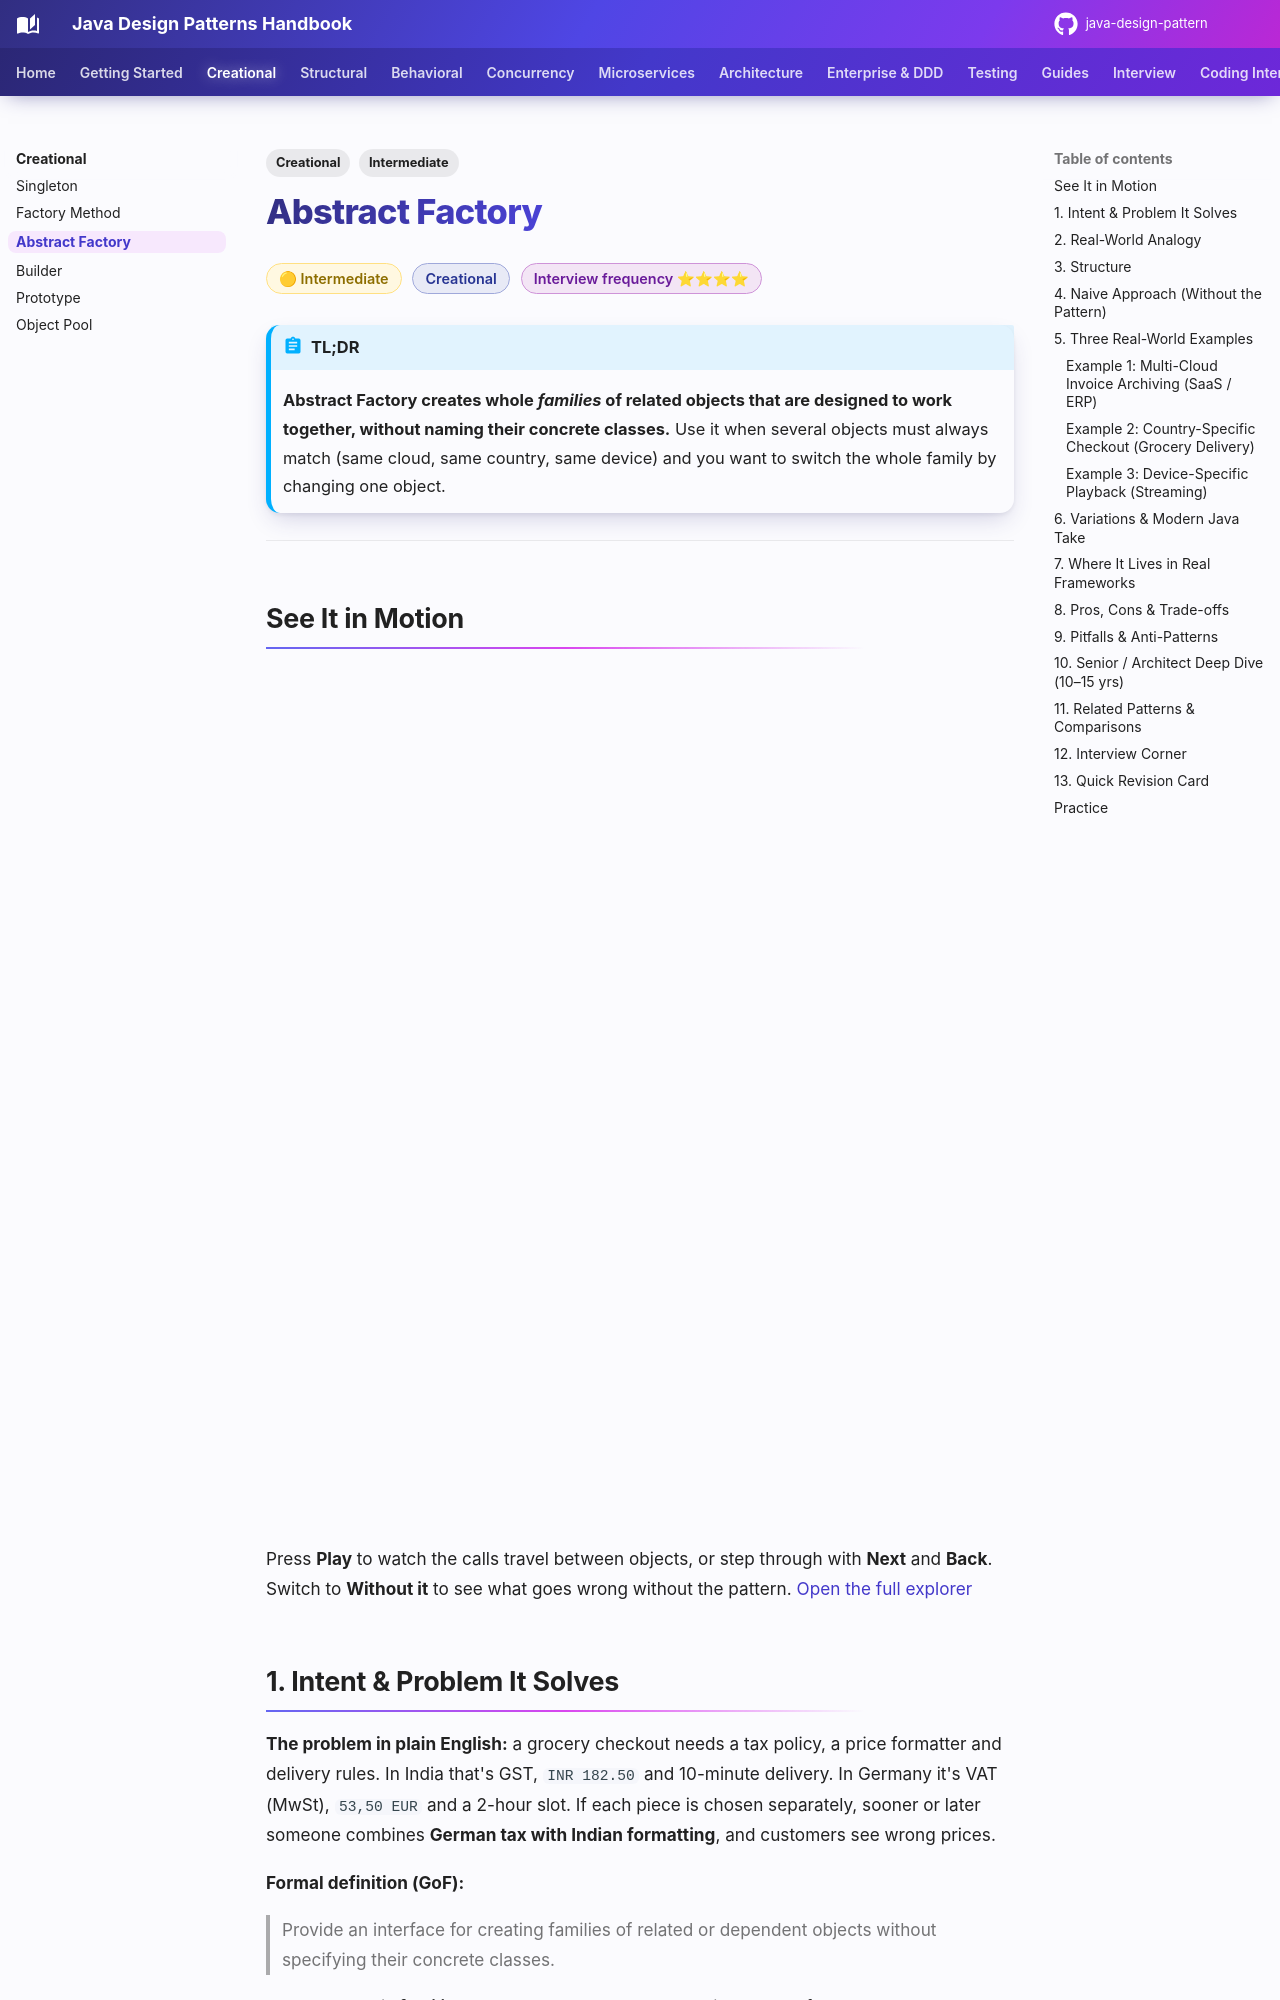

repository: khiruashish/java-design-pattern · page: creational/abstract-factory/index.html · generator: mkdocs

---
tags:
  - Creational
  - Intermediate
---

# Abstract Factory

<span class="badge badge--intermediate">🟡 Intermediate</span>
<span class="badge badge--category">Creational</span>
<span class="badge badge--interview">Interview frequency ⭐⭐⭐⭐</span>

!!! abstract "TL;DR"
    **Abstract Factory creates whole *families* of related objects that are designed to work together, without naming their concrete classes.**
    Use it when several objects must always match (same cloud, same country, same device) and you want to switch the whole family by changing one object.

---

## See It in Motion

<iframe class="motion-embed" src="../../motion/index.html?p=abstract-factory&amp;embed=1" title="Animated walkthrough of the Abstract Factory pattern" loading="lazy"></iframe>

Press **Play** to watch the calls travel between objects, or step through with **Next** and **Back**. Switch to **Without it** to see what goes wrong without the pattern. [Open the full explorer](../motion/index.html#abstract-factory){ target=_blank }

## 1. Intent & Problem It Solves

**The problem in plain English:** a grocery checkout needs a tax policy, a price formatter and delivery rules. In India that's GST, `INR 182.50` and 10-minute delivery. In Germany it's VAT (MwSt), `53,50 EUR` and a 2-hour slot. If each piece is chosen separately, sooner or later someone combines **German tax with Indian formatting**, and customers see wrong prices.

**Formal definition (GoF):**
> Provide an interface for creating families of related or dependent objects without specifying their concrete classes.

The key word is **families**. Factory Method answers "which class?" for **one** product. Abstract Factory answers "which **family**?" for **several** products at once, and guarantees they're consistent.

## 2. Real-World Analogy

!!! example "IKEA furniture collections"
    You furnish a room from **one collection**, say "Scandinavian Oak". You ask for a chair, a table and a sofa, and they all match. Switch to the "Industrial Metal" collection and you get a different chair, table and sofa that match **each other**. You never end up with an oak chair next to a metal table, because you choose the collection once, not each item.
